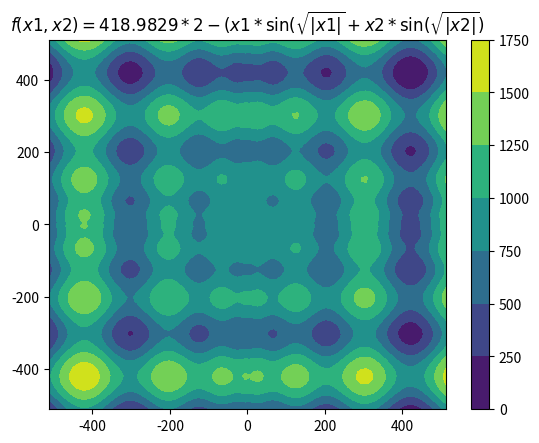
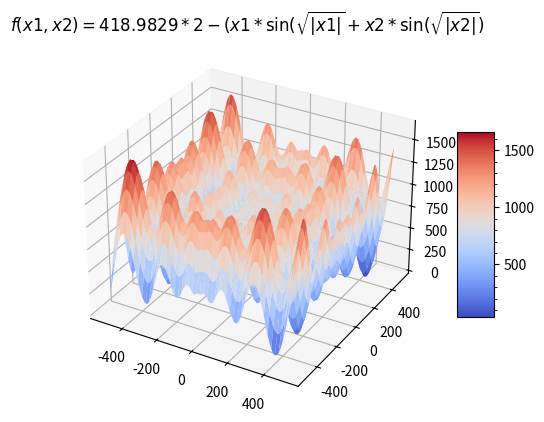

Python code for these plots, in order:
import numpy as np
import matplotlib
import matplotlib.pyplot as plt

from mpl_toolkits.mplot3d import Axes3D
from matplotlib import cm
from matplotlib.ticker import LinearLocator, FormatStrFormatter


def f(x):
    fx = 418.9829*2 - (x[0]*np.sin(np.sqrt(abs(x[0]))) + x[1]*np.sin(np.sqrt(abs(x[0]))))
    return fx


N_r = 512
x = np.linspace(-N_r, N_r, 100)
y = np.linspace(-N_r, N_r, 100)
X, Y = np.meshgrid(x, y)
Z = 418.9829*2 - (X*np.sin(np.sqrt(abs(X))) + Y*np.sin(np.sqrt(abs(Y))))

# contour plot
plt.figure(num=None, dpi=100)
plt.contourf(X, Y, Z)
plt.title('$f(x1,x2) = 418.9829*2 - (x1*\sin(\sqrt{|x1|} + x2*\sin(\sqrt{|x2|})$')
plt.colorbar()
plt.savefig('Contour_Plot_2D.png')
plt.show()

# 3-D
cplot = plt.figure(num=None, dpi=150)
ax = cplot.add_subplot(111, projection='3d')
surf = ax.plot_surface(X, Y, Z, cmap=cm.coolwarm)
cbar = cplot.colorbar(surf, shrink=0.5, aspect=5)
cbar.minorticks_on()
plt.title('$f(x1,x2) = 418.9829*2 - (x1*\sin(\sqrt{|x1|} + x2*\sin(\sqrt{|x2|})$')
plt.savefig('Contour_Plot_3D.png')
plt.show()


# find global minimum











